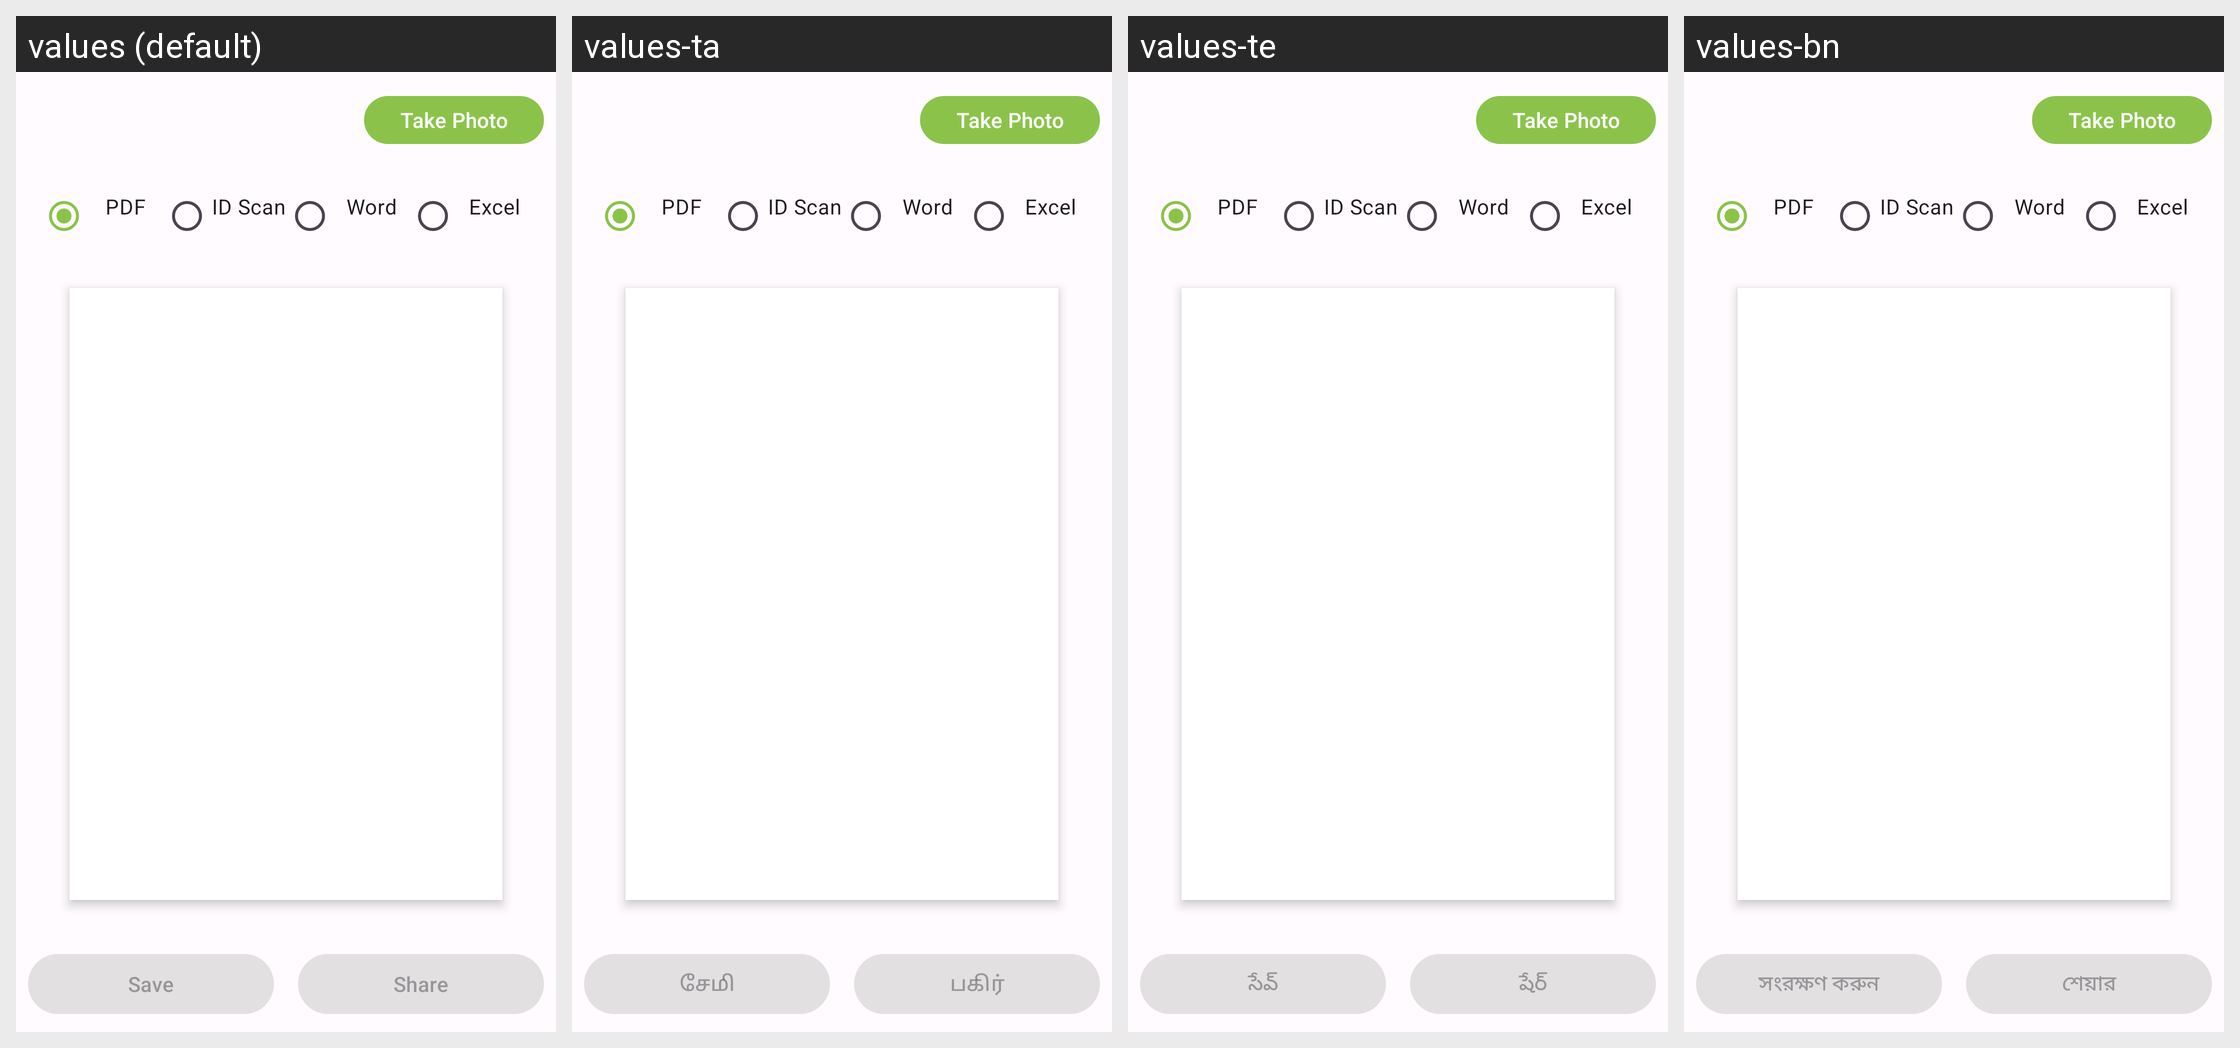

For this localized Android screen grid, give each drawn string resource with its value in every locale shown.
Android screen res/layout/activity_document_scanner.xml rendered under 4 locales, left to right: values (default), values-ta, values-te, values-bn. Device: Nexus 5 (rendered at 1080×1920; each locale shown at half size, 540×960, under a caption strip naming it); theme Theme.PhotoResize.
Other locales in the repository, not shown: values-ar, values-de, values-es, values-fr, values-gu, values-hi, values-id, values-it, values-ja, values-ko, values-mr, values-pt, values-ru, values-tr, values-ur, values-zh.
Strings drawn on this screen, with the default value and each locale's value (text and hints the layout hard-codes, and strings that could not be matched under every locale, appear in the picture but are not listed):

take_photo
  values: Take Photo
  values-ta: Take Photo  [not translated; the default value is used]
  values-te: Take Photo  [not translated; the default value is used]
  values-bn: Take Photo  [not translated; the default value is used]

format_pdf
  values: PDF
  values-ta: PDF
  values-te: PDF
  values-bn: PDF

scan_id
  values: ID Scan
  values-ta: ID Scan  [not translated; the default value is used]
  values-te: ID Scan  [not translated; the default value is used]
  values-bn: ID Scan  [not translated; the default value is used]

scan_document
  values: Word
  values-ta: Word  [not translated; the default value is used]
  values-te: Word  [not translated; the default value is used]
  values-bn: Word  [not translated; the default value is used]

scan_excel
  values: Excel
  values-ta: Excel  [not translated; the default value is used]
  values-te: Excel  [not translated; the default value is used]
  values-bn: Excel  [not translated; the default value is used]

save
  values: Save
  values-ta: சேமி
  values-te: సేవ్
  values-bn: সংরক্ষণ করুন

share
  values: Share
  values-ta: பகிர்
  values-te: షేర్
  values-bn: শেয়ার
